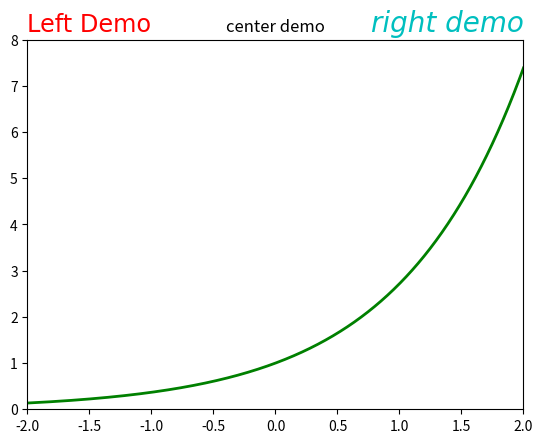

The script that saved this image:
import matplotlib.pyplot as plt
import numpy as np

x = np.linspace(-2, 2, 1000)
y = np.exp(x)

plt.plot(x, y, ls="-", lw=2, color="g")

plt.title("center demo")
plt.title("Left Demo", loc="left", fontdict={"size":"xx-large", "color":"r", "family":"Times New Roman"})
plt.title("right demo", loc="right", family="Comic Sans MS", size=20, style="oblique", color="c")

plt.xlim(-2.0, 2.0)
plt.xticks(np.arange(-2.0, 2.1, 0.5))
plt.ylim(0.0, 8.0)
plt.yticks(np.arange(0.0, 8.1))

plt.show()